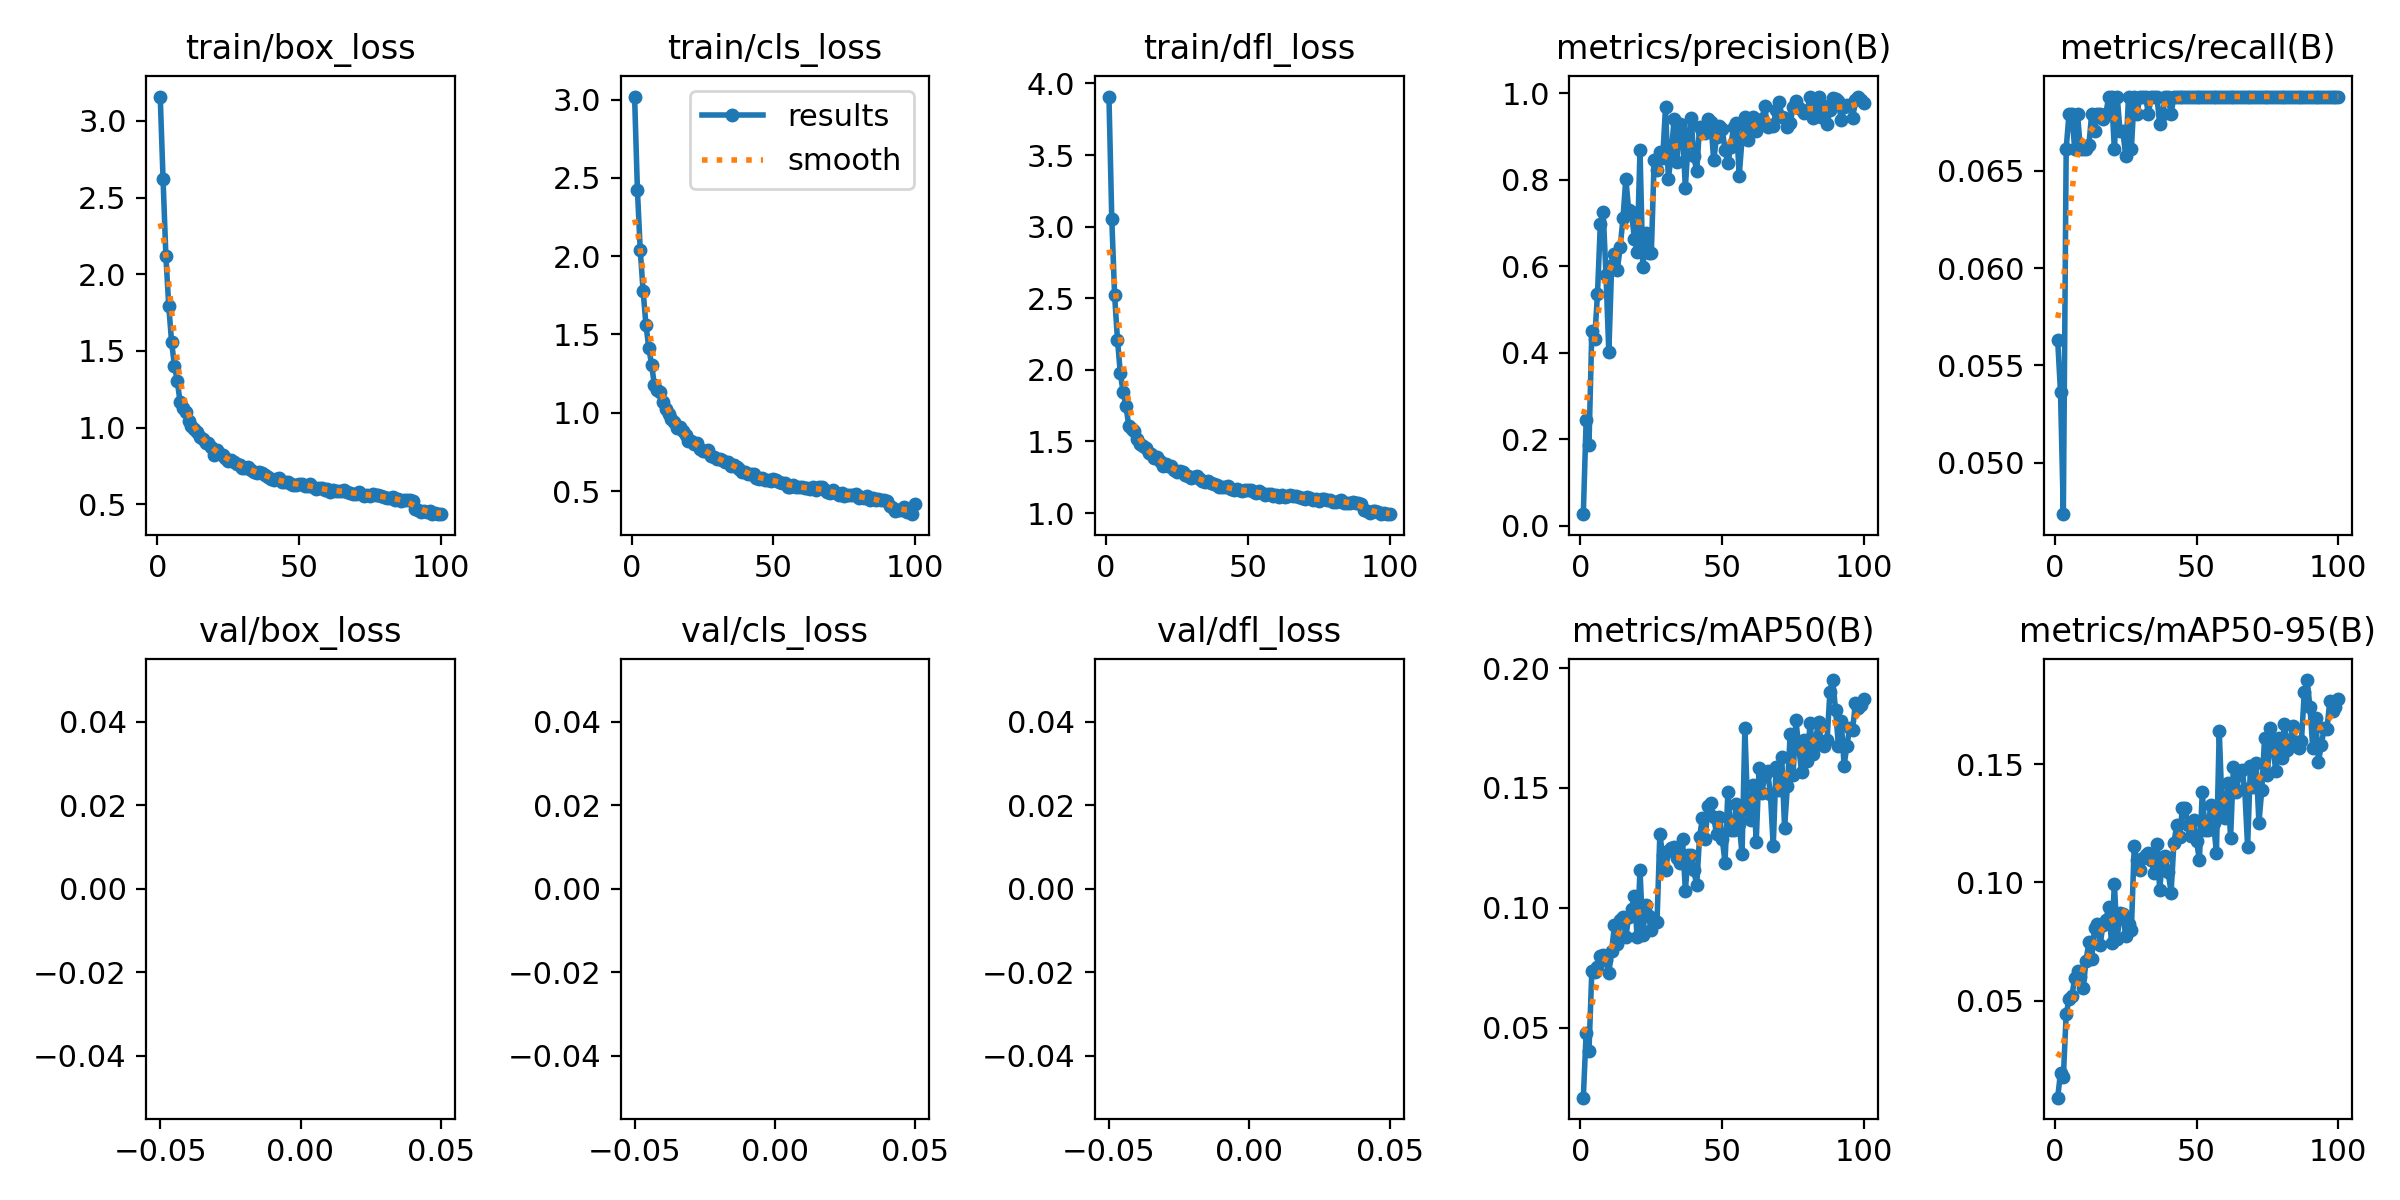

The data file committed next to this chart (first rows):
epoch, train/box_loss, train/cls_loss, train/dfl_loss, metrics/precision(B), metrics/recall(B), metrics/mAP50(B), metrics/mAP50-95(B), val/box_loss, val/cls_loss, val/dfl_loss, lr/pg0, lr/pg1, lr/pg2
1, 3.158, 3.02, 3.908, 0.02625, 0.0563, 0.02087, 0.00896, nan, nan, nan, 0.0006638, 0.0006638, 0.0006638
2, 2.618, 2.421, 3.054, 0.2438, 0.05362, 0.04785, 0.01956, nan, nan, nan, 0.001317, 0.001317, 0.001317
3, 2.119, 2.038, 2.52, 0.1872, 0.04736, 0.04034, 0.01774, nan, nan, nan, 0.001958, 0.001958, 0.001958
4, 1.794, 1.78, 2.212, 0.4495, 0.06613, 0.07358, 0.04437, nan, nan, nan, 0.001941, 0.001941, 0.001941
5, 1.562, 1.564, 1.979, 0.4309, 0.06792, 0.07326, 0.05051, nan, nan, nan, 0.001921, 0.001921, 0.001921
6, 1.404, 1.415, 1.843, 0.5358, 0.06792, 0.07527, 0.05197, nan, nan, nan, 0.001901, 0.001901, 0.001901
7, 1.308, 1.308, 1.748, 0.6977, 0.06613, 0.08004, 0.05943, nan, nan, nan, 0.001881, 0.001881, 0.001881
8, 1.168, 1.174, 1.609, 0.7266, 0.06792, 0.08032, 0.06246, nan, nan, nan, 0.001861, 0.001861, 0.001861
9, 1.132, 1.144, 1.589, 0.5798, 0.06613, 0.07844, 0.05981, nan, nan, nan, 0.001842, 0.001842, 0.001842
10, 1.106, 1.134, 1.574, 0.4004, 0.06613, 0.073, 0.05525, nan, nan, nan, 0.001822, 0.001822, 0.001822
11, 1.045, 1.071, 1.52, 0.6018, 0.06613, 0.08207, 0.06686, nan, nan, nan, 0.001802, 0.001802, 0.001802
12, 1.01, 1.022, 1.482, 0.6277, 0.0663, 0.09287, 0.07463, nan, nan, nan, 0.001782, 0.001782, 0.001782
13, 0.9906, 0.9936, 1.467, 0.5913, 0.06792, 0.08483, 0.06759, nan, nan, nan, 0.001762, 0.001762, 0.001762
14, 0.9731, 0.9603, 1.457, 0.6437, 0.06702, 0.09508, 0.08092, nan, nan, nan, 0.001743, 0.001743, 0.001743
15, 0.9386, 0.9381, 1.423, 0.7114, 0.06792, 0.09629, 0.08258, nan, nan, nan, 0.001723, 0.001723, 0.001723
16, 0.9254, 0.9009, 1.41, 0.8024, 0.06792, 0.08801, 0.07373, nan, nan, nan, 0.001703, 0.001703, 0.001703
17, 0.8978, 0.9064, 1.385, 0.73, 0.06764, 0.09632, 0.0822, nan, nan, nan, 0.001683, 0.001683, 0.001683
18, 0.8993, 0.8822, 1.389, 0.725, 0.06792, 0.0996, 0.0843, nan, nan, nan, 0.001663, 0.001663, 0.001663
19, 0.8769, 0.8581, 1.363, 0.6639, 0.06881, 0.1051, 0.08943, nan, nan, nan, 0.001644, 0.001644, 0.001644
20, 0.8241, 0.8197, 1.329, 0.6339, 0.06881, 0.08773, 0.07433, nan, nan, nan, 0.001624, 0.001624, 0.001624
21, 0.852, 0.821, 1.341, 0.8688, 0.06613, 0.1159, 0.09939, nan, nan, nan, 0.001604, 0.001604, 0.001604
22, 0.8271, 0.8032, 1.327, 0.5972, 0.06881, 0.08879, 0.07609, nan, nan, nan, 0.001584, 0.001584, 0.001584
23, 0.8225, 0.8051, 1.327, 0.6773, 0.06702, 0.1011, 0.08718, nan, nan, nan, 0.001564, 0.001564, 0.001564
24, 0.8003, 0.7674, 1.304, 0.6313, 0.06702, 0.09657, 0.08673, nan, nan, nan, 0.001545, 0.001545, 0.001545
25, 0.7834, 0.7572, 1.289, 0.6312, 0.06577, 0.09058, 0.07722, nan, nan, nan, 0.001525, 0.001525, 0.001525
26, 0.7888, 0.7589, 1.296, 0.8466, 0.06881, 0.09503, 0.08235, nan, nan, nan, 0.001505, 0.001505, 0.001505
27, 0.7761, 0.76, 1.287, 0.8232, 0.06613, 0.09407, 0.07983, nan, nan, nan, 0.001485, 0.001485, 0.001485
28, 0.7608, 0.727, 1.265, 0.8651, 0.06881, 0.1307, 0.1153, nan, nan, nan, 0.001465, 0.001465, 0.001465
29, 0.7549, 0.7153, 1.26, 0.8493, 0.06792, 0.1219, 0.1093, nan, nan, nan, 0.001446, 0.001446, 0.001446
30, 0.7365, 0.7016, 1.248, 0.9683, 0.06881, 0.1157, 0.1052, nan, nan, nan, 0.001426, 0.001426, 0.001426
31, 0.7388, 0.7068, 1.25, 0.8028, 0.06881, 0.1236, 0.1104, nan, nan, nan, 0.001406, 0.001406, 0.001406
32, 0.7447, 0.6975, 1.262, 0.8556, 0.06881, 0.1249, 0.1116, nan, nan, nan, 0.001386, 0.001386, 0.001386
33, 0.7232, 0.6848, 1.238, 0.9401, 0.06792, 0.1253, 0.1126, nan, nan, nan, 0.001366, 0.001366, 0.001366
34, 0.709, 0.6856, 1.223, 0.8407, 0.06881, 0.121, 0.1094, nan, nan, nan, 0.001347, 0.001347, 0.001347
35, 0.7038, 0.6613, 1.215, 0.9282, 0.06881, 0.1187, 0.1039, nan, nan, nan, 0.001327, 0.001327, 0.001327
36, 0.7124, 0.6686, 1.223, 0.9089, 0.06881, 0.1286, 0.1163, nan, nan, nan, 0.001307, 0.001307, 0.001307
37, 0.7027, 0.6515, 1.212, 0.7822, 0.06738, 0.1072, 0.0969, nan, nan, nan, 0.001287, 0.001287, 0.001287
38, 0.6946, 0.6416, 1.206, 0.8877, 0.06792, 0.1222, 0.1107, nan, nan, nan, 0.001267, 0.001267, 0.001267
39, 0.6774, 0.6227, 1.197, 0.9426, 0.06881, 0.1221, 0.1111, nan, nan, nan, 0.001248, 0.001248, 0.001248
40, 0.6645, 0.6208, 1.185, 0.8542, 0.06881, 0.1156, 0.1043, nan, nan, nan, 0.001228, 0.001228, 0.001228
41, 0.659, 0.6109, 1.18, 0.8193, 0.06792, 0.1095, 0.09564, nan, nan, nan, 0.001208, 0.001208, 0.001208
42, 0.6657, 0.6082, 1.18, 0.9215, 0.06881, 0.1294, 0.1166, nan, nan, nan, 0.001188, 0.001188, 0.001188
43, 0.6699, 0.6109, 1.186, 0.9131, 0.06881, 0.1373, 0.1243, nan, nan, nan, 0.001168, 0.001168, 0.001168
44, 0.6443, 0.5812, 1.165, 0.9089, 0.06881, 0.1289, 0.1194, nan, nan, nan, 0.001149, 0.001149, 0.001149
45, 0.6473, 0.5776, 1.163, 0.9413, 0.06881, 0.1426, 0.1313, nan, nan, nan, 0.001129, 0.001129, 0.001129
46, 0.6459, 0.5828, 1.167, 0.9337, 0.06881, 0.1436, 0.1313, nan, nan, nan, 0.001109, 0.001109, 0.001109
47, 0.6344, 0.5719, 1.159, 0.8451, 0.06881, 0.1379, 0.1242, nan, nan, nan, 0.001089, 0.001089, 0.001089
48, 0.6301, 0.5735, 1.154, 0.8994, 0.06881, 0.1308, 0.1198, nan, nan, nan, 0.001069, 0.001069, 0.001069
49, 0.628, 0.5669, 1.159, 0.9238, 0.06881, 0.1377, 0.1265, nan, nan, nan, 0.00105, 0.00105, 0.00105
50, 0.635, 0.5746, 1.163, 0.9173, 0.06881, 0.1288, 0.1174, nan, nan, nan, 0.00103, 0.00103, 0.00103
51, 0.6352, 0.5683, 1.159, 0.8689, 0.06881, 0.1189, 0.1095, nan, nan, nan, 0.00101, 0.00101, 0.00101
52, 0.6234, 0.5551, 1.144, 0.8387, 0.06881, 0.1484, 0.1382, nan, nan, nan, 0.0009902, 0.0009902, 0.0009902
53, 0.6228, 0.5543, 1.141, 0.8756, 0.06881, 0.1324, 0.1221, nan, nan, nan, 0.0009704, 0.0009704, 0.0009704
54, 0.6327, 0.5538, 1.153, 0.923, 0.06881, 0.1324, 0.1223, nan, nan, nan, 0.0009506, 0.0009506, 0.0009506
55, 0.6144, 0.5291, 1.137, 0.931, 0.06881, 0.1433, 0.1325, nan, nan, nan, 0.0009308, 0.0009308, 0.0009308
56, 0.6032, 0.528, 1.128, 0.8098, 0.06881, 0.135, 0.1253, nan, nan, nan, 0.000911, 0.000911, 0.000911
57, 0.6056, 0.54, 1.131, 0.8946, 0.06881, 0.1224, 0.1124, nan, nan, nan, 0.0008912, 0.0008912, 0.0008912
58, 0.6061, 0.5289, 1.135, 0.9464, 0.06881, 0.1749, 0.1642, nan, nan, nan, 0.0008714, 0.0008714, 0.0008714
59, 0.5954, 0.5233, 1.122, 0.8914, 0.06881, 0.1406, 0.1316, nan, nan, nan, 0.0008516, 0.0008516, 0.0008516
60, 0.5978, 0.5286, 1.127, 0.9348, 0.06881, 0.1366, 0.1273, nan, nan, nan, 0.0008318, 0.0008318, 0.0008318
... 40 more rows
